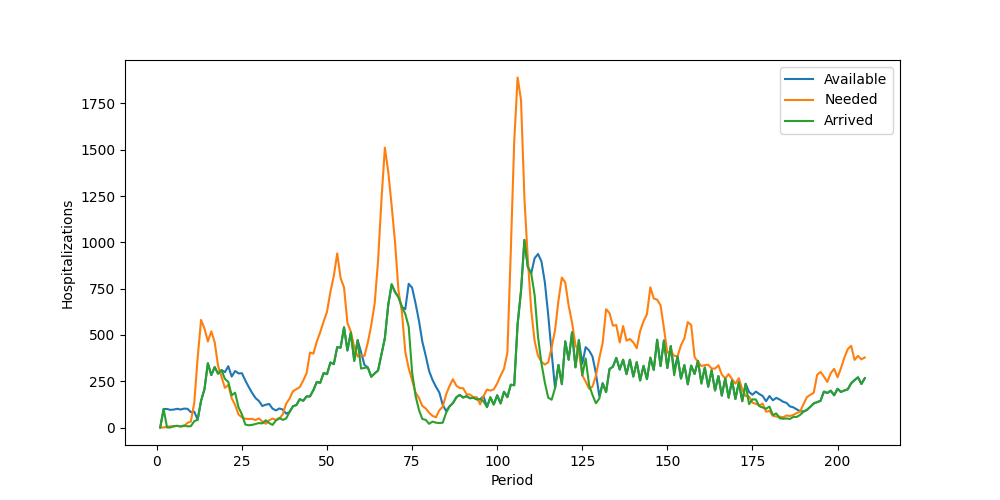

The data file committed next to this chart (first rows):
Period, Inventory, Arrived, Available, Needed, Succeeded, Failed, Lost
1, 0, 0, 0, 0, 0, 0, 0
2, 0, 100, 100, 0, 0, 0, 0
3, 100, 0, 100, 5, 5, 0, 0
4, 95, 0, 95, 6, 6, 0, 0
5, 89, 8, 97, 5, 5, 0, 0
6, 92, 9, 101, 9, 9, 0, 0
7, 92, 5, 97, 6, 6, 0, 0
8, 91, 11, 102, 7, 7, 0, 0
9, 95, 6, 101, 25, 25, 0, 0
10, 76, 7, 83, 32, 32, 0, 0
11, 51, 34, 85, 134, 85, 49, 0
12, 0, 42, 42, 377, 42, 335, 0
13, 0, 144, 144, 581, 144, 437, 0
14, 0, 207, 207, 534, 207, 327, 0
15, 0, 347, 347, 465, 347, 118, 0
16, 0, 283, 283, 519, 283, 236, 0
17, 0, 326, 326, 461, 326, 135, 0
18, 0, 291, 291, 332, 291, 41, 0
19, 0, 310, 310, 274, 274, 0, 0
20, 36, 263, 299, 214, 214, 0, 0
21, 85, 246, 331, 230, 230, 0, 0
22, 101, 174, 275, 158, 158, 0, 0
23, 117, 188, 305, 122, 122, 0, 0
24, 183, 109, 292, 70, 70, 0, 0
25, 222, 71, 293, 55, 55, 0, 0
26, 238, 16, 254, 47, 47, 0, 0
27, 207, 12, 219, 46, 46, 0, 0
28, 173, 14, 187, 47, 47, 0, 0
29, 140, 19, 159, 40, 40, 0, 0
30, 119, 24, 143, 49, 49, 0, 0
31, 94, 22, 116, 32, 32, 0, 0
32, 84, 39, 123, 20, 20, 0, 0
33, 103, 24, 127, 39, 39, 0, 0
34, 88, 14, 102, 48, 48, 0, 0
35, 54, 38, 92, 41, 41, 0, 0
36, 51, 52, 103, 47, 47, 0, 0
37, 56, 41, 97, 71, 71, 0, 0
38, 26, 49, 75, 129, 75, 54, 0
39, 0, 84, 84, 156, 84, 72, 0
40, 0, 115, 115, 196, 115, 81, 0
41, 0, 121, 121, 207, 121, 86, 0
42, 0, 153, 153, 218, 153, 65, 0
43, 0, 144, 144, 253, 144, 109, 0
44, 0, 168, 168, 293, 168, 125, 0
45, 0, 168, 168, 405, 168, 237, 0
46, 0, 202, 202, 399, 202, 197, 0
47, 0, 246, 246, 464, 246, 218, 0
48, 0, 241, 241, 514, 241, 273, 0
49, 0, 294, 294, 572, 294, 278, 0
50, 0, 288, 288, 625, 288, 337, 0
51, 0, 351, 351, 733, 351, 382, 0
52, 0, 342, 342, 818, 342, 476, 0
53, 0, 434, 434, 940, 434, 506, 0
54, 0, 431, 431, 806, 431, 375, 0
55, 0, 541, 541, 757, 541, 216, 0
56, 0, 416, 416, 565, 416, 149, 0
57, 0, 513, 513, 518, 513, 5, 0
58, 0, 360, 360, 434, 360, 74, 0
59, 0, 472, 472, 383, 383, 0, 0
60, 89, 318, 407, 391, 391, 0, 0
... 148 more rows
